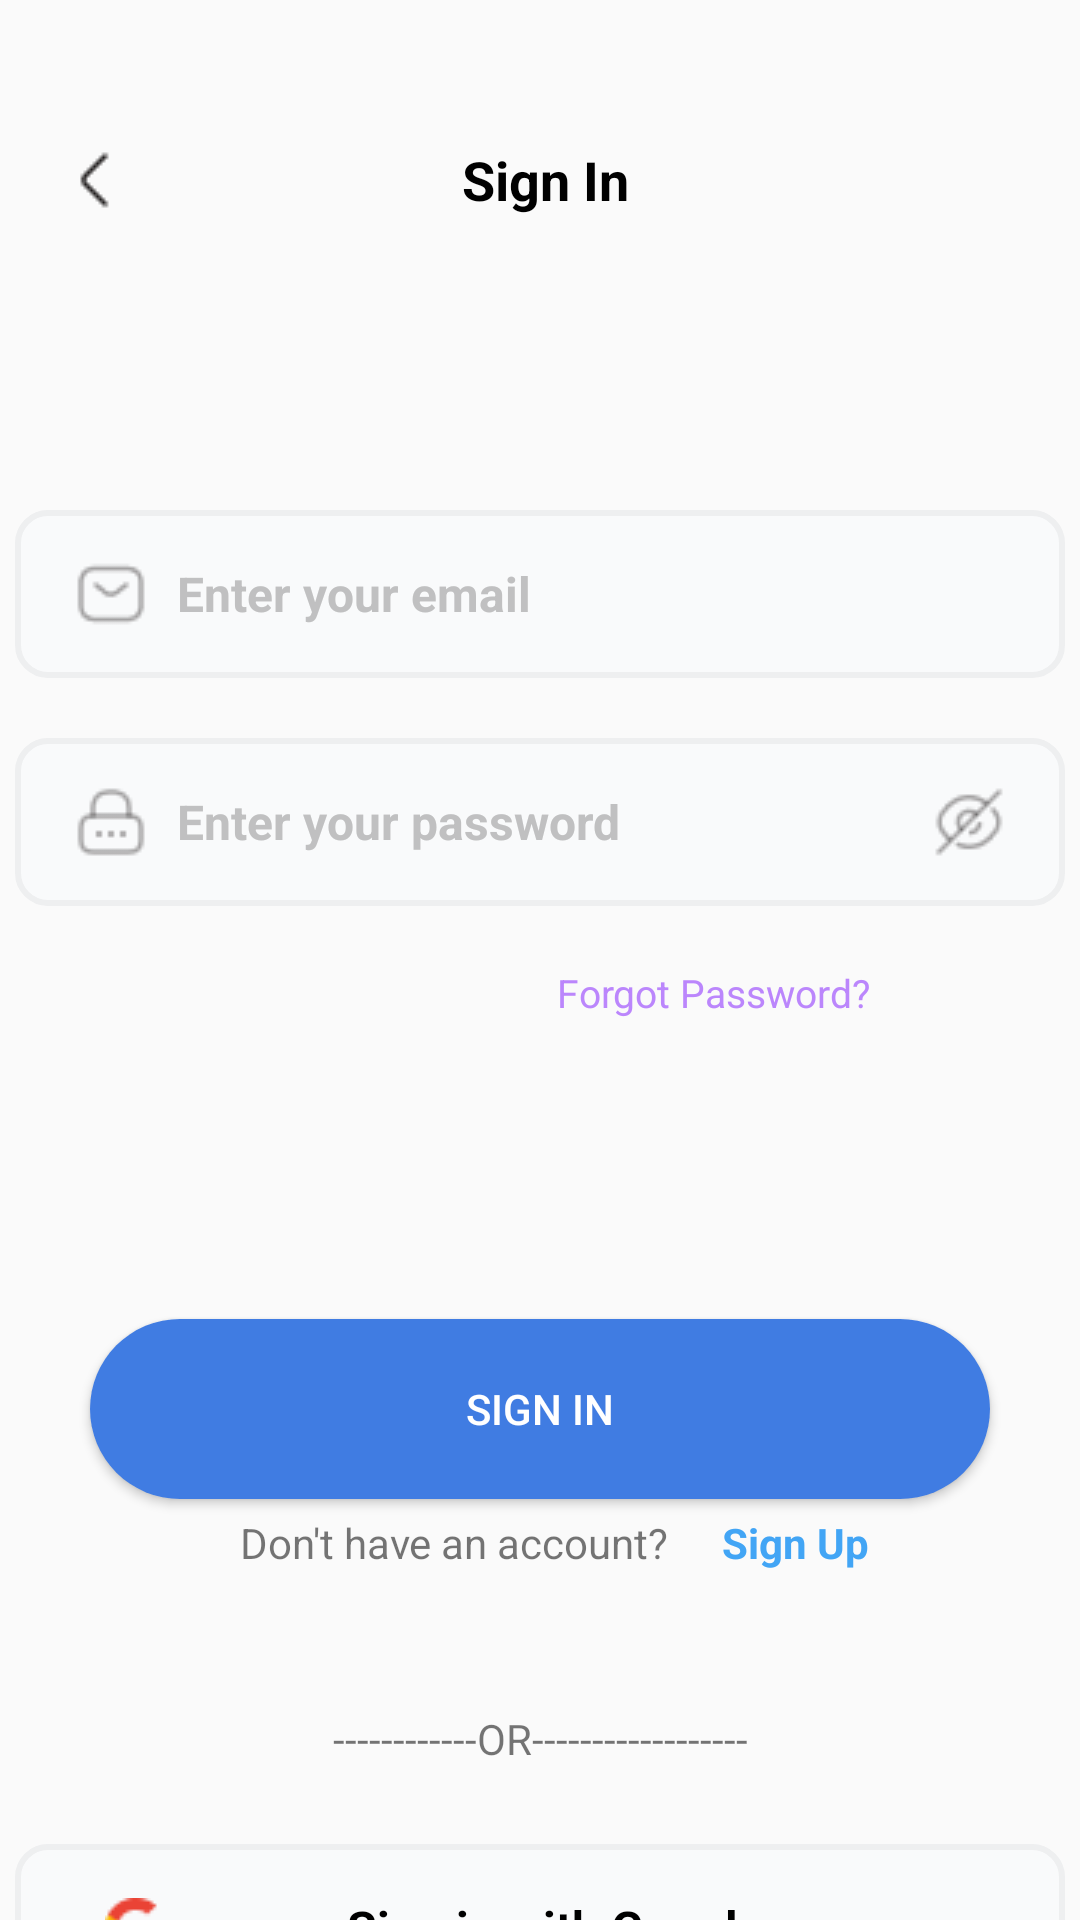

This screen was rendered from an Android layout file. Write that file and the resources it references.
<!-- AndroidManifest.xml: application theme Theme.HealthcareKt -->
<!-- res/layout/login_page.xml -->
<?xml version="1.0" encoding="utf-8"?>
<LinearLayout xmlns:android="http://schemas.android.com/apk/res/android"
    android:layout_width="match_parent"
    android:layout_height="match_parent"
    android:orientation="vertical"
    >
    <LinearLayout
        android:layout_width="match_parent"
        android:layout_height="60dp"
        android:orientation="horizontal"
        android:layout_marginTop="30dp"
        >
        <ImageView
            android:id="@+id/imgback"
            android:layout_width="wrap_content"
            android:layout_height="match_parent"
            android:src="@drawable/chevronleft"
            android:layout_marginStart="20dp"
            >
        </ImageView>

        <TextView
            android:layout_width="wrap_content"
            android:layout_height="match_parent"
            android:gravity="center"
            android:text="Sign In"
            android:textColor="@color/black"
            android:textStyle="bold"
            android:textSize="18sp"
            android:layout_marginStart="110dp"
            >
        </TextView>

    </LinearLayout>

<EditText
    android:id="@+id/edit_text_Email"
    android:layout_width="350dp"
    android:layout_height="56dp"
    android:hint="Enter your email"
    android:textColorHint="#C0C0C1"
    android:textColor="@color/black"
    android:textStyle="bold"
    android:drawableLeft="@drawable/email"
    android:drawablePadding="10dp"
    android:textSize="16dp"
    android:paddingStart="20sp"
    android:layout_gravity="center"
    android:layout_marginTop="80dp"
    android:background="@drawable/edittextstyle"
    >
</EditText>

<EditText
    android:id="@+id/edit_text_Password"
    android:layout_width="350dp"
    android:layout_height="56dp"
    android:inputType="textPassword"
    android:hint="Enter your password"
    android:textColorHint="#C0C0C1"
    android:textSize="16sp"
    android:textStyle="bold"
    android:layout_gravity="center"
    android:textColor="@color/black"
    android:layout_marginTop="20dp"
    android:background="@drawable/edittextstyle"
    android:paddingStart="20sp"
    android:drawableLeft="@drawable/password"
    android:drawableRight="@drawable/eyeslash"
    android:paddingEnd="20dp"
    android:drawablePadding="10dp"
    >
</EditText>

    <TextView
        android:id="@+id/text_fg"
        android:layout_width="wrap_content"
        android:layout_height="wrap_content"
        android:text="Forgot Password?"
        android:textSize="13sp"
        android:textStyle="normal"
        android:layout_gravity="end"
        android:textColor="@color/purple_200"
        android:layout_marginEnd="70dp"
        android:layout_marginTop="20dp"

        >
    </TextView>

    <Button
        android:id="@+id/button_Login"
        android:layout_width="300dp"
        android:layout_height="60dp"
        android:text="sign in"
        android:textColor="@color/white"
        android:layout_gravity="center"
       android:layout_marginTop="100dp"
        android:background="@drawable/loginbtn"
        >
    </Button>


    <LinearLayout
    android:layout_width="match_parent"
    android:layout_height="40dp"
    android:orientation="horizontal"
        android:layout_marginTop="5dp"
    >
    <TextView
        android:layout_width="250dp"
        android:layout_height="40dp"
        android:text="Don't have an account?"
        android:textSize="14sp"
        android:layout_marginStart="20dp"
        android:paddingStart="60dp"
        android:layout_marginEnd="-10dp"
        >
    </TextView>

    <TextView
        android:id="@+id/signup"
        android:layout_width="70dp"
        android:layout_height="40dp"
        android:text="Sign Up"
        android:textSize="14sp"
        android:textColor="#42A5F5"
        android:textStyle="bold"
        android:layout_marginStart="-20dp"
        >
    </TextView>
</LinearLayout>

    <TextView
        android:layout_width="match_parent"
        android:layout_height="30dp"
        android:text="------------OR------------------"
        android:gravity="center"
        android:layout_marginTop="20dp"
        >
    </TextView>
    <TextView
        android:layout_width="350dp"
        android:layout_height="56dp"
        android:text="Sign in with Google"
        android:textColor="@color/black"
        android:textSize="16dp"
        android:textStyle="bold"
        android:gravity="center"
        android:layout_gravity="center"
        android:background="@drawable/edittextstyle"
        android:layout_marginTop="20dp"
        android:drawableLeft="@drawable/google"
        android:paddingStart="30dp"
        android:drawablePadding="-40dp"
        >
    </TextView>

    <TextView
        android:layout_width="350dp"
        android:layout_height="56dp"
        android:text="Sign in with Facebook"
        android:textColor="@color/black"
        android:textSize="16dp"
        android:textStyle="bold"
        android:layout_gravity="center"
        android:gravity="center"
        android:layout_marginTop="20dp"
        android:background="@drawable/edittextstyle"
        android:drawableLeft="@drawable/facebook"
        android:paddingStart="30dp"
        android:drawablePadding="-40dp"
        >
    </TextView>
</LinearLayout>
<!-- resources referenced by this layout -->
<resources>
  <color name="black">#FF000000</color>
  <color name="purple_200">#FFBB86FC</color>
  <color name="white">#FFFFFFFF</color>
  <!-- drawable chevronleft: png bitmap (drawable, 294 bytes) -->
  <!-- drawable edittextstyle (drawable) -->
  <?xml version="1.0" encoding="utf-8"?>
  <shape xmlns:android="http://schemas.android.com/apk/res/android"
      android:shape="rectangle">
      <stroke
          android:color="#EEEFF0"
          android:width="2dp"
          >
      </stroke>
      <corners
          android:radius="10dp">
      </corners>
      <solid
          android:color="#F9FAFB"
          >
      </solid>
  </shape>
  <!-- drawable email: png bitmap (drawable, 596 bytes) -->
  <!-- drawable eyeslash: png bitmap (drawable, 925 bytes) -->
  <!-- drawable facebook: png bitmap (drawable, 590 bytes) -->
  <!-- drawable google: png bitmap (drawable, 679 bytes) -->
  <!-- drawable loginbtn (drawable) -->
  <?xml version="1.0" encoding="utf-8"?>
  <shape xmlns:android="http://schemas.android.com/apk/res/android"
      android:shape="rectangle">
      <solid
          android:color="#407CE2">
      </solid>
      <corners
          android:radius="50dp">
      </corners>
  </shape>
  <!-- drawable password: png bitmap (drawable, 664 bytes) -->
  <style name="Theme.HealthcareKt" parent="Theme.AppCompat.Light.NoActionBar">
          <item name="android:windowIsTranslucent">true</item>
      </style>
</resources>
